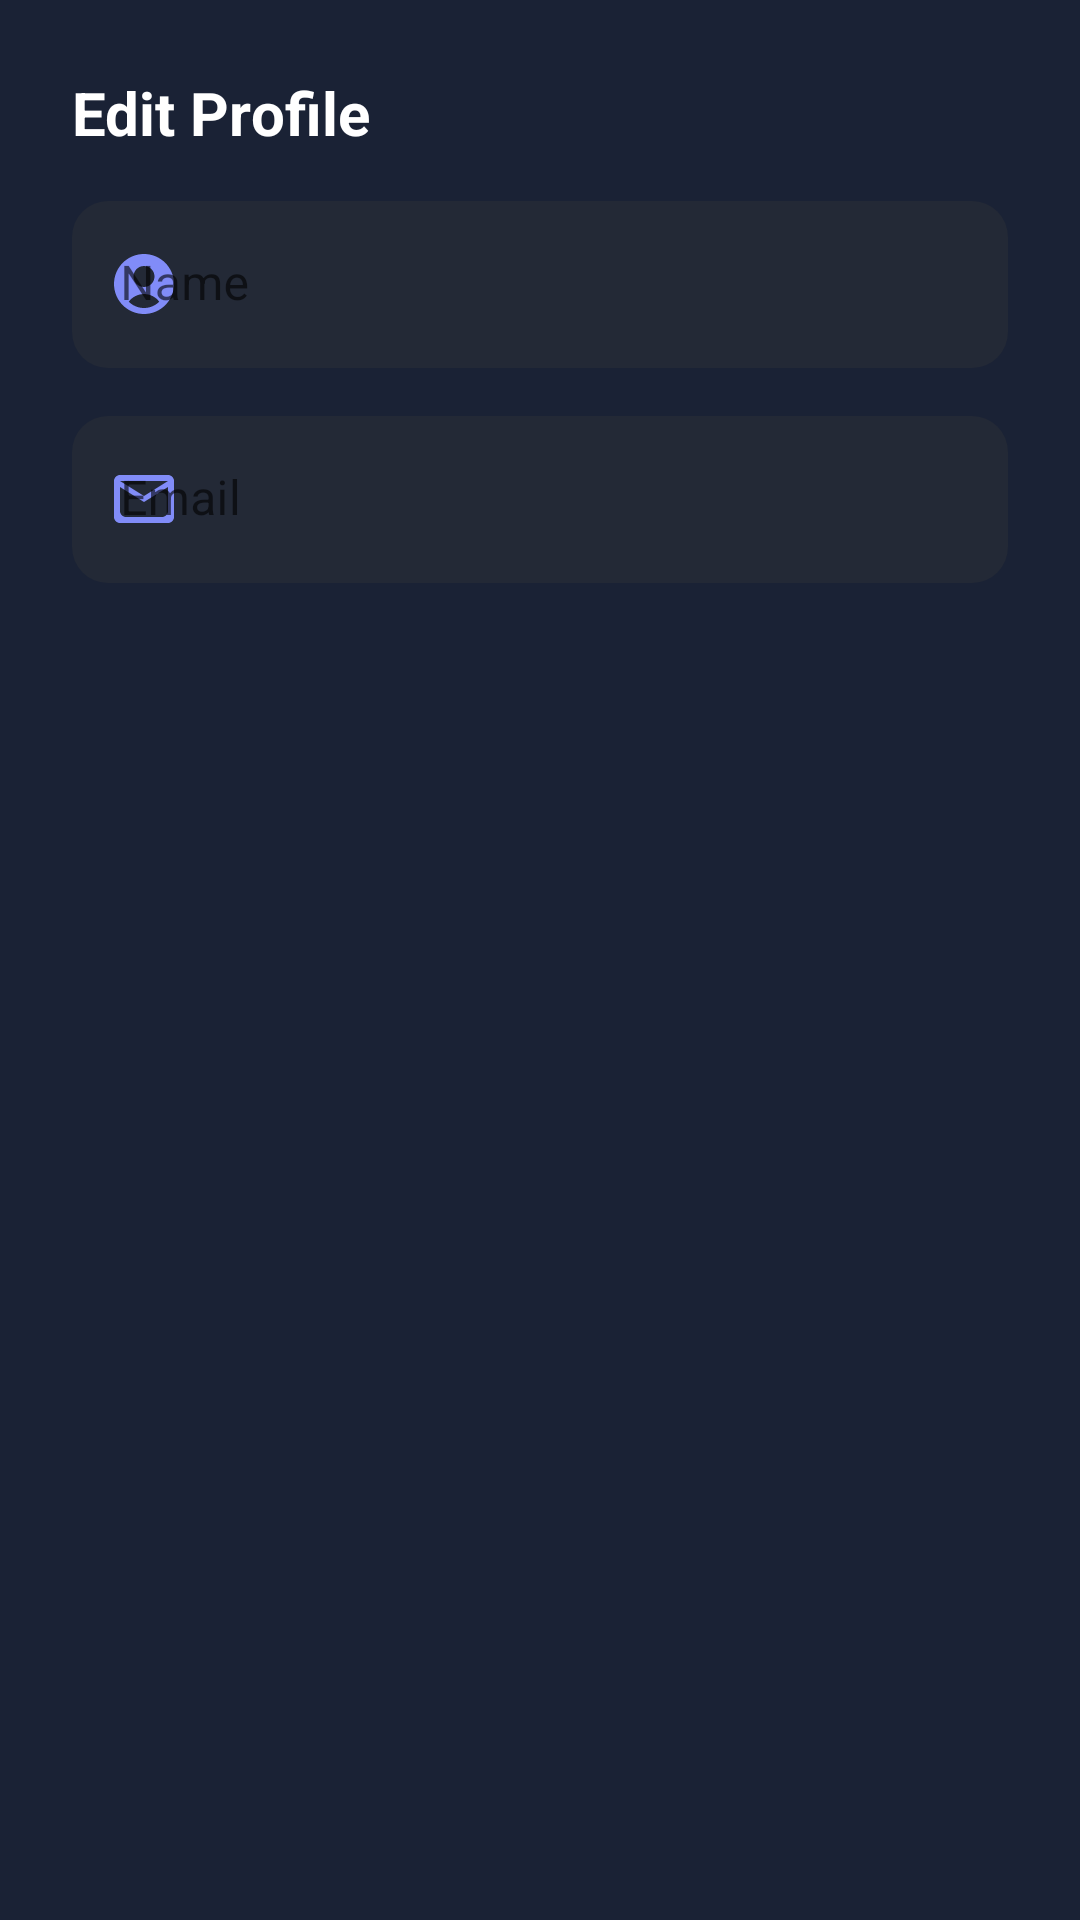

Layout XML and referenced resources for this Android screen:
<!-- AndroidManifest.xml: application theme Theme.PrepSprintProject -->
<!-- res/layout/dialog_edit_profile.xml -->
<?xml version="1.0" encoding="utf-8"?>
<LinearLayout xmlns:android="http://schemas.android.com/apk/res/android"
    xmlns:app="http://schemas.android.com/apk/res-auto"
    android:layout_width="match_parent"
    android:layout_height="wrap_content"
    android:orientation="vertical"
    android:padding="24dp"
    android:background="@color/card_bg">

    <TextView
        android:layout_width="wrap_content"
        android:layout_height="wrap_content"
        android:text="Edit Profile"
        android:textColor="#FFFFFF"
        android:textSize="20sp"
        android:textStyle="bold"
        android:layout_marginBottom="16dp" />

    <com.google.android.material.textfield.TextInputLayout
        android:layout_width="match_parent"
        android:layout_height="wrap_content"
        android:layout_marginBottom="16dp"
        android:hint="Name"
        app:boxBackgroundColor="#232936"
        app:boxBackgroundMode="filled"
        app:boxCornerRadiusBottomEnd="12dp"
        app:boxCornerRadiusBottomStart="12dp"
        app:boxCornerRadiusTopEnd="12dp"
        app:boxCornerRadiusTopStart="12dp"
        app:boxStrokeWidth="0dp"
        app:hintTextColor="#818CF8"
        app:startIconDrawable="@drawable/ic_account_circle"
        app:startIconTint="#818CF8">

        <com.google.android.material.textfield.TextInputEditText
            android:id="@+id/etName"
            android:layout_width="match_parent"
            android:layout_height="wrap_content"
            android:textColor="#FFFFFF"
            android:textColorHint="#8E94A4"
            android:inputType="textPersonName"
            android:maxLines="1" />
    </com.google.android.material.textfield.TextInputLayout>

    <com.google.android.material.textfield.TextInputLayout
        android:layout_width="match_parent"
        android:layout_height="wrap_content"
        android:hint="Email"
        app:boxBackgroundColor="#232936"
        app:boxBackgroundMode="filled"
        app:boxCornerRadiusBottomEnd="12dp"
        app:boxCornerRadiusBottomStart="12dp"
        app:boxCornerRadiusTopEnd="12dp"
        app:boxCornerRadiusTopStart="12dp"
        app:boxStrokeWidth="0dp"
        app:hintTextColor="#818CF8"
        app:startIconDrawable="@drawable/ic_email"
        app:startIconTint="#818CF8">

        <com.google.android.material.textfield.TextInputEditText
            android:id="@+id/etEmail"
            android:layout_width="match_parent"
            android:layout_height="wrap_content"
            android:textColor="#FFFFFF"
            android:textColorHint="#8E94A4"
            android:inputType="textEmailAddress"
            android:maxLines="1" />
    </com.google.android.material.textfield.TextInputLayout>

</LinearLayout>
<!-- resources referenced by this layout -->
<resources>
  <color name="card_bg">#1A2235</color>
  <!-- drawable ic_account_circle (drawable) -->
  <vector xmlns:android="http://schemas.android.com/apk/res/android"
      android:width="24dp"
      android:height="24dp"
      android:viewportWidth="24"
      android:viewportHeight="24">
      <path
          android:fillColor="#000000"
          android:pathData="M12,2C6.48,2 2,6.48 2,12s4.48,10 10,10s10,-4.48 10,-10S17.52,2 12,2zM12,6c1.93,0 3.5,1.57 3.5,3.5S13.93,13 12,13s-3.5,-1.57 -3.5,-3.5S10.07,6 12,6zM12,20c-2.03,0 -3.8,-0.81 -5.08,-2.09c1.07,-1.54 3.07,-2.57 5.08,-2.57s4.01,1.03 5.08,2.57C15.8,19.19 14.03,20 12,20z" />
  </vector>
  <!-- drawable ic_email (drawable) -->
  <vector xmlns:android="http://schemas.android.com/apk/res/android"
      android:width="24dp"
      android:height="24dp"
      android:viewportWidth="24"
      android:viewportHeight="24">
      <path
          android:fillColor="#FFFFFF"
          android:pathData="M20,4H4C2.9,4 2,4.9 2,6v12c0,1.1 0.9,2 2,2h16c1.1,0 2,-0.9 2,-2V6C22,4.9 21.1,4 20,4zM18,18H6c-1.1,0 -2,-0.9 -2,-2V8l8,5 8,-5v8C20,17.1 19.1,18 18,18zM12,11L4,6h16L12,11z"/>
  </vector>
  <style name="Theme.PrepSprintProject" parent="Theme.MaterialComponents.DayNight.NoActionBar">
  
          <item name="colorPrimary">@color/purple_500</item>
          <item name="colorPrimaryVariant">@color/purple_700</item>
          <item name="colorOnPrimary">@color/white</item>
  
          <item name="colorSecondary">@color/teal_200</item>
          <item name="colorSecondaryVariant">@color/teal_700</item>
          <item name="colorOnSecondary">@color/black</item>
  
          <item name="android:statusBarColor">?attr/colorPrimaryVariant</item>
      </style>
  <color name="purple_500">#FF6200EE</color>
  <color name="purple_700">#FF3700B3</color>
  <color name="white">#FFFFFFFF</color>
  <color name="teal_200">#FF03DAC5</color>
  <color name="teal_700">#FF018786</color>
  <color name="black">#FF000000</color>
</resources>
